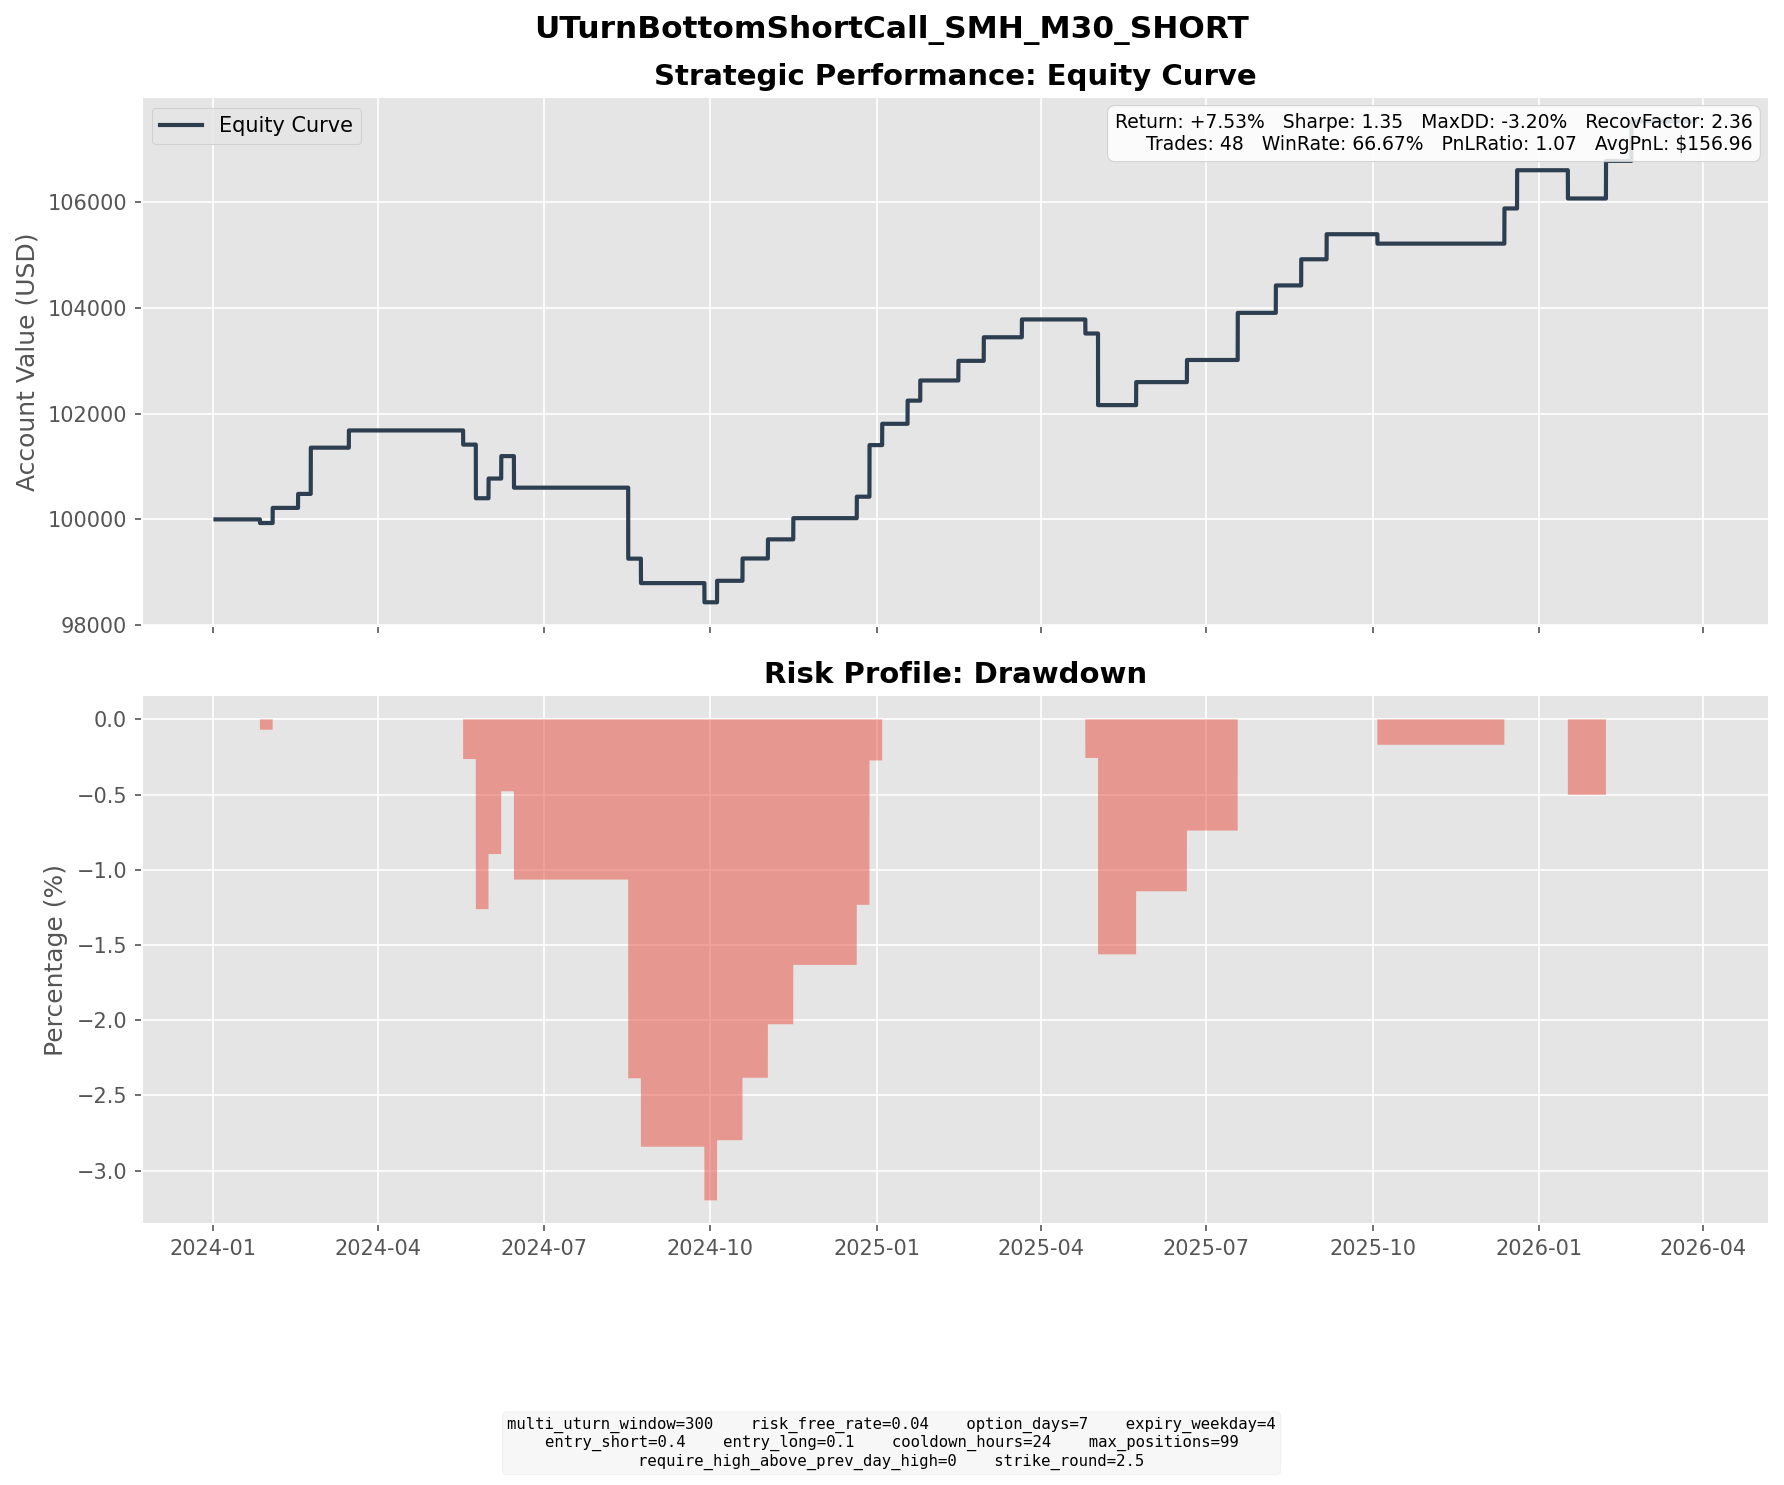

The table this chart was drawn from, first rows:
entry_dt, lock_dt, lock_reason, settlement_dt, close_reason, k1, k2, short_prem, long_prem, net_credit, short_settle, long_settle, final_pnl
2024-01-18 19:00:00, 2024-01-18 19:00:00, direct_entry, 2024-01-26 16:00:00, expiry, 185, 197.5, 3.289, 0.5964, 2.693, 3.38, 0.0000, -0.6870
2024-01-25 09:30:00, 2024-01-25 09:30:00, direct_entry, 2024-02-02 16:00:00, expiry, 197.5, 210, 3.655, 0.7918, 2.863, 0.0000, 0.0000, 2.863
2024-02-05 08:30:00, 2024-02-05 08:30:00, direct_entry, 2024-02-16 16:00:00, expiry, 197.5, 212.5, 4.166, 0.8657, 3.3, 4.16, 0.0000, -0.8601
2024-02-08 14:00:00, 2024-02-08 14:00:00, direct_entry, 2024-02-16 16:00:00, expiry, 202.5, 217.5, 4.204, 0.6961, 3.507, 0.0000, 0.0000, 3.507
2024-02-12 13:00:00, 2024-02-12 13:00:00, direct_entry, 2024-02-23 16:00:00, expiry, 210, 227.5, 4.435, 0.7611, 3.674, 0.0000, 0.0000, 3.674
2024-02-14 19:30:00, 2024-02-14 19:30:00, direct_entry, 2024-02-23 16:00:00, expiry, 207.5, 222.5, 3.966, 0.7154, 3.251, 0.9000, 0.0000, 2.351
2024-02-16 07:00:00, 2024-02-16 07:00:00, direct_entry, 2024-02-23 16:00:00, expiry, 207.5, 222.5, 4.324, 0.6984, 3.625, 0.9000, 0.0000, 2.725
2024-03-07 09:00:00, 2024-03-07 09:00:00, direct_entry, 2024-03-15 16:00:00, expiry, 235, 250, 4.123, 0.8614, 3.261, 0.0000, 0.0000, 3.261
2024-05-06 13:00:00, 2024-05-06 13:00:00, direct_entry, 2024-05-17 16:00:00, expiry, 225, 245, 5.545, 0.8987, 4.646, 5.29, 0.0000, -0.6437
2024-05-10 08:00:00, 2024-05-10 08:00:00, direct_entry, 2024-05-17 16:00:00, expiry, 225, 240, 3.939, 0.6868, 3.252, 5.29, 0.0000, -2.038
2024-05-15 08:00:00, 2024-05-15 08:00:00, direct_entry, 2024-05-24 16:00:00, expiry, 230, 247.5, 5.159, 0.9479, 4.211, 14.36, 0.0000, -10.15
2024-05-24 12:30:00, 2024-05-24 12:30:00, direct_entry, 2024-05-31 16:00:00, expiry, 247.5, 265, 4.389, 0.6641, 3.725, 0.0000, 0.0000, 3.725
2024-05-28 13:30:00, 2024-05-28 13:30:00, direct_entry, 2024-06-07 16:00:00, expiry, 255, 275, 5.146, 0.9016, 4.245, 0.0000, 0.0000, 4.245
2024-06-05 15:00:00, 2024-06-05 15:00:00, direct_entry, 2024-06-14 16:00:00, expiry, 257.5, 277.5, 5.473, 0.9138, 4.559, 10.53, 0.0000, -5.971
2024-08-06 14:30:00, 2024-08-06 14:30:00, direct_entry, 2024-08-16 16:00:00, expiry, 225, 242.5, 4.994, 0.9283, 4.066, 21.56, 4.06, -13.43
2024-08-13 15:00:00, 2024-08-13 15:00:00, direct_entry, 2024-08-23 16:00:00, expiry, 240, 257.5, 4.985, 1.014, 3.971, 8.6, 0.0000, -4.629
2024-09-17 09:30:00, 2024-09-17 09:30:00, direct_entry, 2024-09-27 16:00:00, expiry, 240, 257.5, 4.813, 0.9805, 3.832, 7.46, 0.0000, -3.628
2024-09-23 10:30:00, 2024-09-23 10:30:00, direct_entry, 2024-10-04 16:00:00, expiry, 242.5, 262.5, 5.666, 1.051, 4.616, 5.15, 0.0000, -0.5343
2024-09-26 09:30:00, 2024-09-26 09:30:00, direct_entry, 2024-10-04 16:00:00, expiry, 257.5, 277.5, 5.44, 0.8371, 4.603, 0.0000, 0.0000, 4.603
2024-10-11 15:00:00, 2024-10-11 15:00:00, direct_entry, 2024-10-18 16:00:00, expiry, 260, 277.5, 5.118, 0.8971, 4.221, 0.0000, 0.0000, 4.221
2024-10-25 13:00:00, 2024-10-25 13:00:00, direct_entry, 2024-11-01 16:00:00, expiry, 260, 277.5, 4.322, 0.7028, 3.619, 0.0000, 0.0000, 3.619
2024-11-07 13:00:00, 2024-11-07 13:00:00, direct_entry, 2024-11-15 16:00:00, expiry, 265, 282.5, 5.013, 1.002, 4.011, 0.0000, 0.0000, 4.011
2024-12-13 10:00:00, 2024-12-13 10:00:00, direct_entry, 2024-12-20 16:00:00, expiry, 252.5, 270, 4.88, 0.8169, 4.063, 0.0000, 0.0000, 4.063
2024-12-16 10:30:00, 2024-12-16 10:30:00, direct_entry, 2024-12-27 16:00:00, expiry, 255, 277.5, 6.303, 1.048, 5.255, 0.0000, 0.0000, 5.255
2024-12-18 11:30:00, 2024-12-18 11:30:00, direct_entry, 2024-12-27 16:00:00, expiry, 257.5, 277.5, 5.42, 0.9128, 4.507, 0.0000, 0.0000, 4.507
2024-12-26 15:30:00, 2024-12-26 15:30:00, direct_entry, 2025-01-03 16:00:00, expiry, 255, 272.5, 4.954, 0.9218, 4.032, 0.0000, 0.0000, 4.032
2025-01-06 08:00:00, 2025-01-06 08:00:00, direct_entry, 2025-01-17 16:00:00, expiry, 265, 285, 5.55, 1.165, 4.386, 0.0000, 0.0000, 4.386
2025-01-17 13:30:00, 2025-01-17 13:30:00, direct_entry, 2025-01-24 16:00:00, expiry, 262.5, 280, 4.595, 0.7801, 3.815, 0.0000, 0.0000, 3.815
2025-02-07 09:30:00, 2025-02-07 09:30:00, direct_entry, 2025-02-14 16:00:00, expiry, 252.5, 270, 4.513, 0.7275, 3.785, 0.0700, 0.0000, 3.715
2025-02-20 09:30:00, 2025-02-20 09:30:00, direct_entry, 2025-02-28 16:00:00, expiry, 260, 280, 5.272, 0.8107, 4.461, 0.0000, 0.0000, 4.461
2025-03-14 10:00:00, 2025-03-14 10:00:00, direct_entry, 2025-03-21 16:00:00, expiry, 227.5, 242.5, 4.112, 0.7378, 3.374, 0.0000, 0.0000, 3.374
2025-04-14 09:30:00, 2025-04-14 09:30:00, direct_entry, 2025-04-25 16:00:00, expiry, 207.5, 225, 4.429, 0.7536, 3.675, 4.84, 0.0000, -1.165
2025-04-15 12:30:00, 2025-04-15 12:30:00, direct_entry, 2025-04-25 16:00:00, expiry, 207.5, 222.5, 4.211, 0.8681, 3.343, 4.84, 0.0000, -1.497
2025-04-23 10:30:00, 2025-04-23 10:30:00, direct_entry, 2025-05-02 16:00:00, expiry, 205, 222.5, 4.496, 0.6306, 3.866, 14.09, 0.0000, -10.22
2025-04-24 14:00:00, 2025-04-24 14:00:00, direct_entry, 2025-05-02 16:00:00, expiry, 212.5, 227.5, 3.945, 0.6830, 3.262, 6.59, 0.0000, -3.328
2025-05-13 13:30:00, 2025-05-13 13:30:00, direct_entry, 2025-05-23 16:00:00, expiry, 250, 270, 5.254, 0.9015, 4.352, 0.0000, 0.0000, 4.352
2025-06-11 11:00:00, 2025-06-11 11:00:00, direct_entry, 2025-06-20 16:00:00, expiry, 270, 290, 5.085, 0.8959, 4.19, 0.0000, 0.0000, 4.19
2025-07-10 09:30:00, 2025-07-10 09:30:00, direct_entry, 2025-07-18 16:00:00, expiry, 290, 312.5, 5.859, 0.8821, 4.977, 0.5000, 0.0000, 4.477
2025-07-11 14:30:00, 2025-07-11 14:30:00, direct_entry, 2025-07-18 16:00:00, expiry, 292.5, 312.5, 5.306, 0.8649, 4.441, 0.0000, 0.0000, 4.441
2025-07-30 11:00:00, 2025-07-30 11:00:00, direct_entry, 2025-08-08 16:00:00, expiry, 300, 322.5, 6.343, 1.152, 5.191, 0.0000, 0.0000, 5.191
2025-08-13 06:00:00, 2025-08-13 06:00:00, direct_entry, 2025-08-22 16:00:00, expiry, 307.5, 330, 6.099, 1.149, 4.951, 0.0000, 0.0000, 4.951
2025-08-27 16:00:00, 2025-08-27 16:00:00, direct_entry, 2025-09-05 16:00:00, expiry, 300, 322.5, 5.708, 0.9663, 4.742, 0.0000, 0.0000, 4.742
2025-09-22 15:30:00, 2025-09-22 15:30:00, direct_entry, 2025-10-03 16:00:00, expiry, 327.5, 355, 7.848, 1.4, 6.448, 8.23, 0.0000, -1.782
2025-12-01 14:00:00, 2025-12-01 14:00:00, direct_entry, 2025-12-12 16:00:00, expiry, 360, 390, 8.085, 1.425, 6.66, 0.0000, 0.0000, 6.66
2025-12-08 09:00:00, 2025-12-08 09:00:00, direct_entry, 2025-12-19 16:00:00, expiry, 375, 407.5, 8.69, 1.458, 7.232, 0.0000, 0.0000, 7.232
2026-01-05 07:30:00, 2026-01-05 07:30:00, direct_entry, 2026-01-16 16:00:00, expiry, 387.5, 420, 9.105, 1.652, 7.453, 12.8, 0.0000, -5.347
2026-01-28 18:30:00, 2026-01-28 18:30:00, direct_entry, 2026-02-06 16:00:00, expiry, 427.5, 460, 8.535, 1.424, 7.111, 0.0000, 0.0000, 7.111
2026-02-09 14:30:00, 2026-02-09 14:30:00, direct_entry, 2026-02-20 16:00:00, expiry, 417.5, 452.5, 9.039, 1.543, 7.496, 0.0000, 0.0000, 7.496
